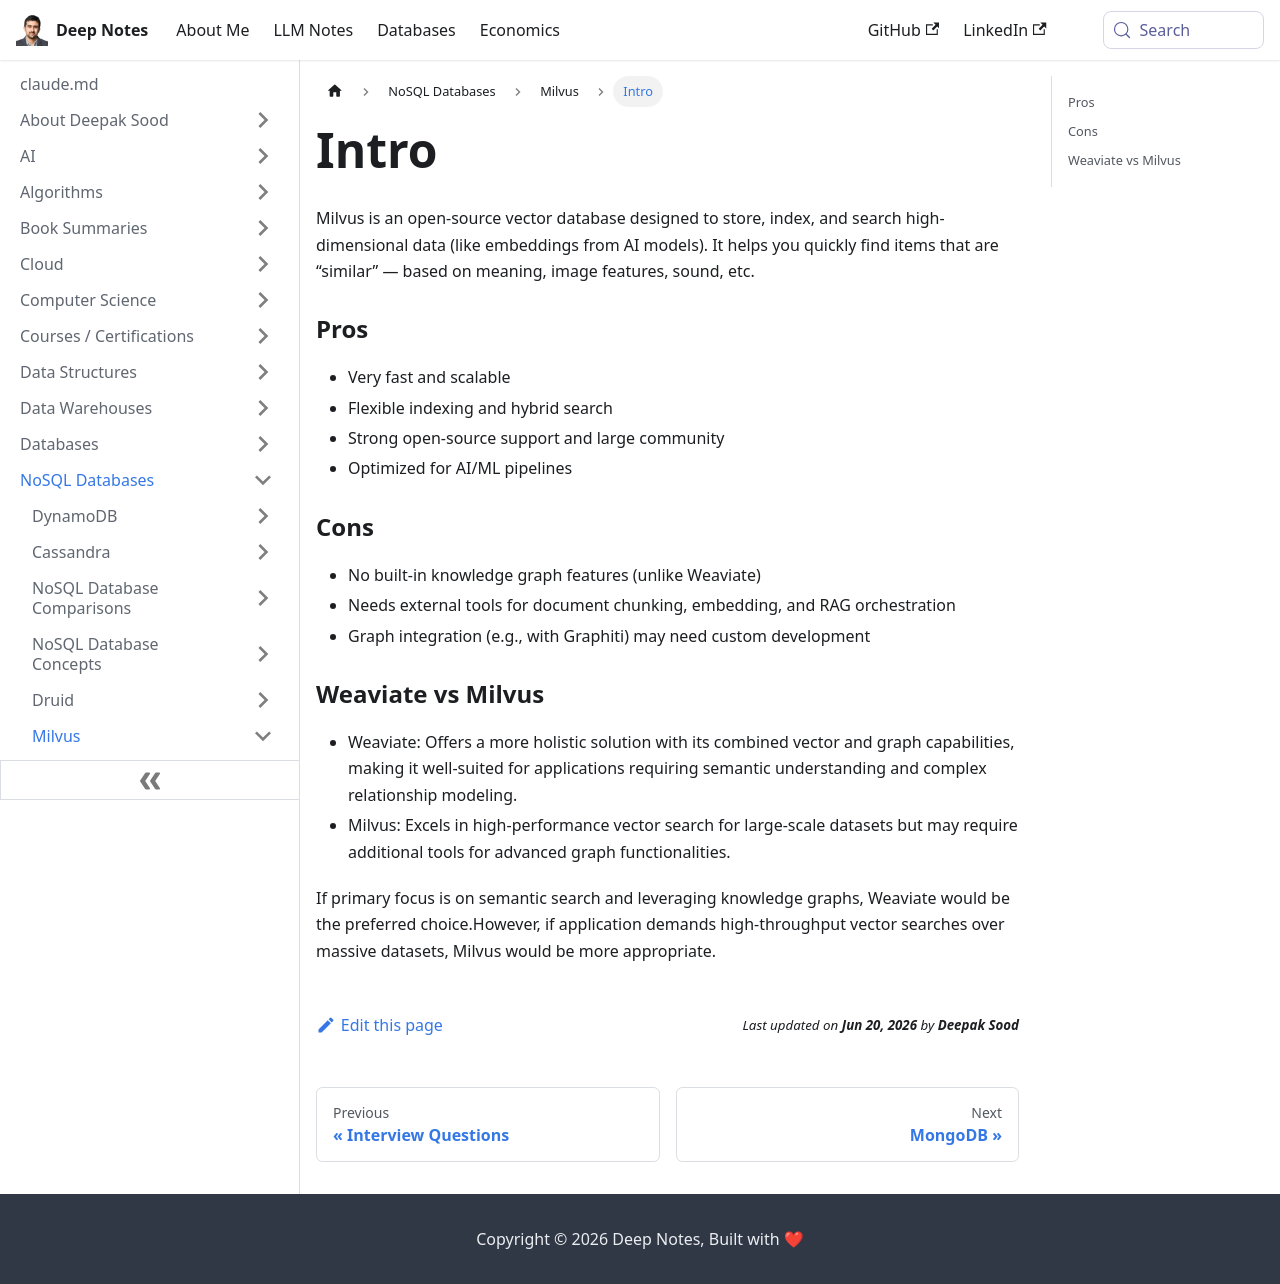

repository: deepaksood619/deepaksood619.github.io · page: databases-nosql/milvus/intro/index.html · generator: docusaurus

---
slug: /databases-nosql/milvus/intro
title: Intro
description: Discover Milvus, the fast, scalable open-source vector database for efficient storage, indexing, and searching of high-dimensional data in AI applications.
created: 2025-06-23
updated: 2025-06-24
---
Milvus is an open-source vector database designed to store, index, and search high-dimensional data (like embeddings from AI models). It helps you quickly find items that are “similar” — based on meaning, image features, sound, etc.

### Pros

- Very fast and scalable
- Flexible indexing and hybrid search
- Strong open-source support and large community
- Optimized for AI/ML pipelines

### Cons

- No built-in knowledge graph features (unlike Weaviate)
- Needs external tools for document chunking, embedding, and RAG orchestration
- Graph integration (e.g., with Graphiti) may need custom development

### Weaviate vs Milvus

- Weaviate: Offers a more holistic solution with its combined vector and graph capabilities, making it well-suited for applications requiring semantic understanding and complex relationship modeling.
- Milvus: Excels in high-performance vector search for large-scale datasets but may require additional tools for advanced graph functionalities.

If primary focus is on semantic search and leveraging knowledge graphs, Weaviate would be the preferred choice.However, if application demands high-throughput vector searches over massive datasets, Milvus would be more appropriate.
